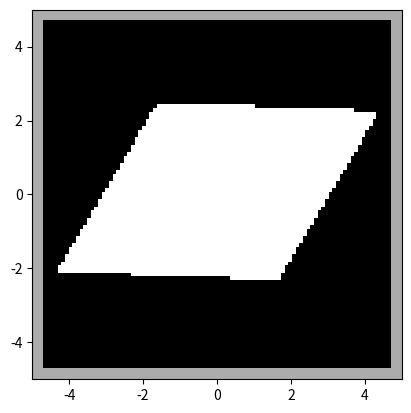

Generate this figure with matplotlib:
import matplotlib.pyplot as plt
import numpy as np

N = 100
x = np.linspace(-4, 4, N+1)
y = np.linspace(-4, 4, N+1)
[X, Y] = np.meshgrid(x, y)

x0 = -3.5; y0 = -1.7
x1 = -1.3; y1 = 2.0
x2 = 1.4; y2 = 1.9
x3 = -0.8; y3 = -1.8

Q1 = Y > y0 + (y3 - y0) / (x3 - x0) * (X - x0)
Q2 = Y < y0 + (y1 - y0) / (x1 - x0) * (X - x0)
Q3 = Y < y1 + (y2 - y1) / (x2 - x1) * (X - x1)
Q4 = Y > y3 + (y3 - y2) / (x3 - x2) * (X - x2)

Q = Q1 & Q2 & Q3 & Q4

B = np.zeros([N + 1, N + 1])
B[np.flipud(Q)] = 255

cc = 172
n = 3
B[0:n, :] = cc
B[-n:, :] = cc
B[:, :n] = cc
B[:, -n:] = cc

ext = [-5, 5, -5, 5]
plt.imshow(B, cmap='gray', extent=ext)
plt.show()